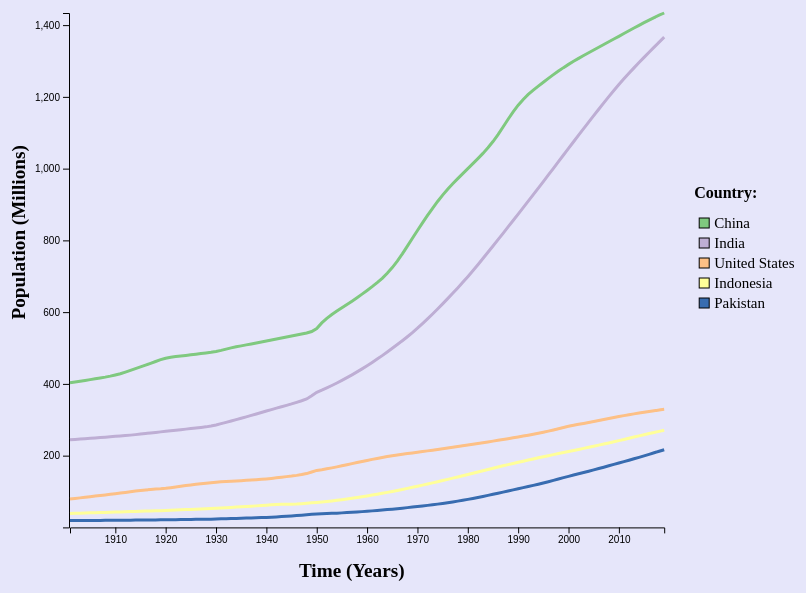
D3 v7 page, settled after 360 driven frames (6 s of simulated time); the page loaded 1 data file(s).


// ── main.js
// CONSTANTS ####################################
const width = window.innerWidth * 0.8,
  height = window.innerHeight * 0.8,
  margin = {
    top: 25,
    bottom: 75,
    left: 75,
    right: 150,
  };

// LOAD DATA ####################################
d3.csv("practice_data.csv", (d) => {
  return {
    country: d.Entity,
    year: new Date(+d.Year, 0, 1),
    population: +d.Population / 1000000,
  };
}).then((data) => {
  console.log(data);

  // SCALES ====================================

  const xScale = d3
    .scaleTime()
    .domain(d3.extent(data, (d) => d.year))
    .range([margin.left, width - margin.right]);

  const yScale = d3
    .scaleLinear()
    .domain(d3.extent(data, (d) => d.population))
    .range([height - margin.bottom, margin.top]);

  // HTML ELEMENTS #############################

  // Create SVG

  const svg = d3
    .select("#container")
    .append("svg")
    .attr("width", width)
    .attr("height", height)
    .style("background-color", "lavender");

  // Axis Ticks
  const xAxis = d3.axisBottom(xScale);

  svg
    .append("g")
    .attr("transform", `translate(${0}, ${height - margin.bottom})`)
    .call(xAxis);

  const yAxis = d3.axisLeft(yScale);

  svg
    .append("g")
    .attr("transform", `translate(${margin.left - 1}, ${0})`)
    .call(yAxis);

  // Axis Labels

  svg
    .append("text")
    .attr("text-anchor", "end")
    .attr("x", width / 2)
    .attr("y", height - margin.top)
    .style("font-weight", "bold")
    .style("font-size", "1.2rem")
    .text("Time (Years)");

  svg
    .append("text")
    .attr("text-anchor", "end")
    .attr("x", -height / 2 + margin.left * 2)
    .attr("y", 30)
    .style("font-weight", "bold")
    .style("font-size", "1.2rem")
    .attr("transform", "rotate(-90)")
    .text("Population (Millions)");

  // Line Generator
  const lineGen = d3
    .line()
    .x((d) => xScale(d.year))
    .y((d) => yScale(d.population));

  // Group data by apps ----
  data = d3
    .groups(data, (d) => d.country)
    .map((d) => {
      return { country: d[0], population: d[1] };
    });

  // Filter for only top 5 countries

  const topFive = data
    .sort(
      (a, b) =>
        b.population.slice(-1)[0].population -
        a.population.slice(-1)[0].population
    )
    .slice(0, 5);

  // // Draw Graph ----------------------
  svg
    .selectAll(".line")
    .data(topFive)
    .join("path")
    .attr("class", "line")
    .attr("stroke", d3.scaleOrdinal(d3.schemeAccent))
    .attr("stroke-width", "3px")
    .attr("fill", "none")
    .attr("d", (d) => lineGen(d.population));

  // Legend -------------------------

  // Title for search Legend

  svg
    .append("text")
    .text("Country:")
    .attr("x", width - margin.right * 0.8)
    .attr("y", 210)
    .style("font-size", "1rem")
    .style("font-weight", "bold");

  // Color boxes for search Legend

  svg
    .selectAll(".legend-box")
    .data(topFive)
    .join("rect")
    .attr("class", "legend-box")
    .attr("x", width - margin.right * 0.7 - 10)
    .attr("y", (_, i) => 230 + i * 20)
    .attr("width", 10)
    .attr("height", 10)
    .style("fill", d3.scaleOrdinal(d3.schemeAccent))
    .attr("stroke", "black");

  // Labels for search legend

  svg
    .selectAll("legend-country")
    .data(topFive)
    .join("text")
    .attr("class", "legend-country")
    .attr("x", width - margin.right * 0.6 - 10)
    .attr("y", (_, i) => 237 + i * 20)
    .text((d) => d.country)
    .style("font-size", "15px")
    .attr("alignment-baseline", "middle");
});


### data: practice_data.csv
Entity, Code, Year, Population
Afghanistan, AFG, 1901, 5053439
Afghanistan, AFG, 1902, 5085403
Afghanistan, AFG, 1903, 5118005
Afghanistan, AFG, 1904, 5150814
Afghanistan, AFG, 1905, 5183829
Afghanistan, AFG, 1906, 5217053
Afghanistan, AFG, 1907, 5249854
Afghanistan, AFG, 1908, 5283495
Afghanistan, AFG, 1909, 5317347
Afghanistan, AFG, 1910, 5351413
Afghanistan, AFG, 1911, 5385509
Afghanistan, AFG, 1912, 5420004
Afghanistan, AFG, 1913, 5459010
Afghanistan, AFG, 1914, 5502589
Afghanistan, AFG, 1915, 5550805
Afghanistan, AFG, 1916, 5599440
Afghanistan, AFG, 1917, 5648497
Afghanistan, AFG, 1918, 5704092
Afghanistan, AFG, 1919, 5758692
Afghanistan, AFG, 1920, 5813814
Afghanistan, AFG, 1921, 5869464
Afghanistan, AFG, 1922, 5925647
Afghanistan, AFG, 1923, 5982368
Afghanistan, AFG, 1924, 6039631
Afghanistan, AFG, 1925, 6097443
Afghanistan, AFG, 1926, 6155808
Afghanistan, AFG, 1927, 6214731
Afghanistan, AFG, 1928, 6274219
Afghanistan, AFG, 1929, 6334276
Afghanistan, AFG, 1930, 6394908
Afghanistan, AFG, 1931, 6456120
Afghanistan, AFG, 1932, 6517918
Afghanistan, AFG, 1933, 6580308
Afghanistan, AFG, 1934, 6643295
Afghanistan, AFG, 1935, 6706885
Afghanistan, AFG, 1936, 6771083
Afghanistan, AFG, 1937, 6835896
Afghanistan, AFG, 1938, 6901330
Afghanistan, AFG, 1939, 6967389
Afghanistan, AFG, 1940, 7034081
Afghanistan, AFG, 1941, 7101412
Afghanistan, AFG, 1942, 7169387
Afghanistan, AFG, 1943, 7238012
Afghanistan, AFG, 1944, 7307295
Afghanistan, AFG, 1945, 7377241
Afghanistan, AFG, 1946, 7447856
Afghanistan, AFG, 1947, 7519147
Afghanistan, AFG, 1948, 7591120
Afghanistan, AFG, 1949, 7663783
Afghanistan, AFG, 1950, 7752000
Afghanistan, AFG, 1951, 7840000
Afghanistan, AFG, 1952, 7936000
Afghanistan, AFG, 1953, 8040000
Afghanistan, AFG, 1954, 8151000
Afghanistan, AFG, 1955, 8271000
Afghanistan, AFG, 1956, 8399000
Afghanistan, AFG, 1957, 8535000
Afghanistan, AFG, 1958, 8680000
Afghanistan, AFG, 1959, 8834000
Afghanistan, AFG, 1960, 8997000
... 26,117 more rows